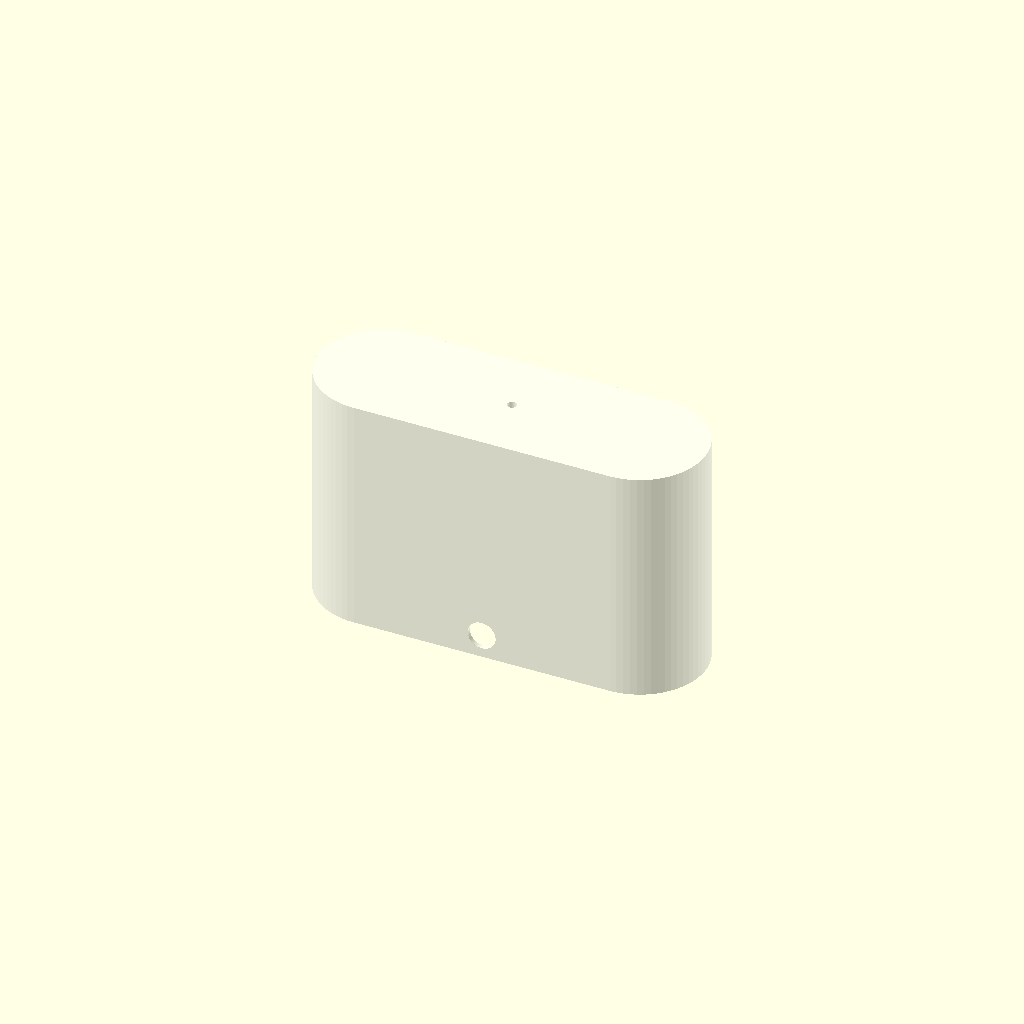
Cell 1: rendered with the file's own defaults.
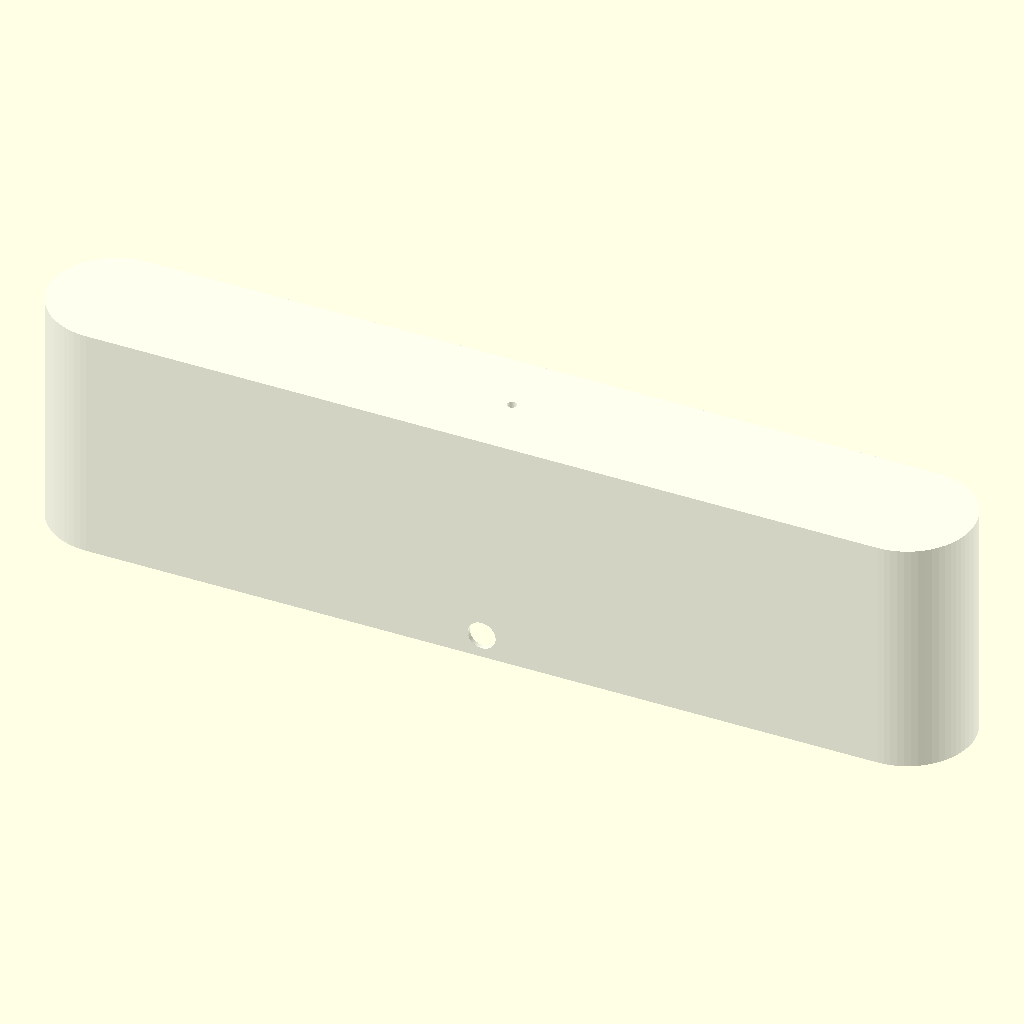
Cell 2 — lamp_width set to 460, the other parameters unchanged.
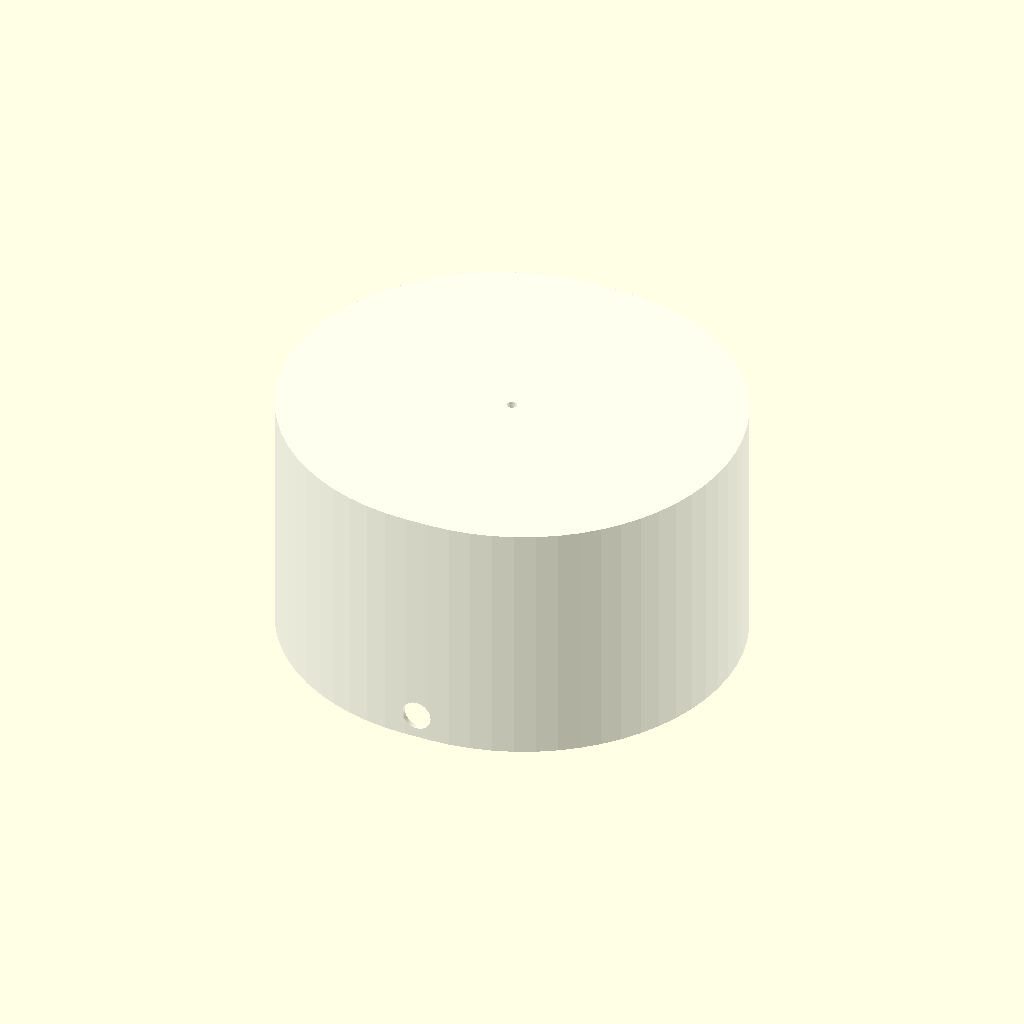
Cell 3 — lamp_depth set to 240, the other parameters unchanged.
All cells are drawn from one camera (rotation 55°, 0°, 25°, orthographic, colour scheme Cornfield), so only the parameter changes between them.
The OpenSCAD source (cad/lamp.scad):
// =============================================
// Lamp Model
// =============================================

// --- Overall dimensions ---
lamp_width   = 230;  // total length along long axis (mm)
lamp_depth   = 120;  // total depth along short axis (mm)
total_height = 160;  // assembled height base + diffuser (mm)

// --- Base ---
base_height           = 40;   // total base height (mm)
base_floor_thickness  = 15;   // base floor thickness — must clear ESP32 pocket + clip groove (mm)
base_wall_thickness   = 5;    // base side wall thickness (mm) — must exceed diffuser_wall_thickness; difference is tenon width
base_diffuser_overlap               = 10;   // how far the diffuser clamps down over the base top (mm)

// --- Diffuser ---
diffuser_wall_thickness     = 3;  // side wall thickness (mm)
diffuser_top_thickness      = 3;  // top wall thickness — thicker to give 1.5mm under disc pocket (mm)
diffuser_top_roundover      = 2;  // roundover radius on top outer edge (mm)

// --- Copper disc (top button) ---
disc_r             = 40;   // disc radius (mm)
disc_thickness     = 2;    // disc thickness (mm)
disc_pocket_depth  = 1.5;  // pocket depth — disc proud by (disc_thickness - disc_pocket_depth) = 0.5mm

// --- LED form ---
led_gap             = 32;  // inset from outer lamp wall to LED form outer surface (mm)
led_height          = 100; // LED form height (mm)
led_wall_thickness  = 2;   // LED form wall thickness (mm)
led_clip_depth      = 2;   // depth of locating rim that seats into base floor groove (mm)
led_hole_r          = 6;   // radius of cable pass-through holes in LED form walls (mm)

// --- Wire routing ---
wire_r = 2;  // radius of vertical wire channel through diffuser top and LED form (mm)

// --- EC11 rotary encoder (front face) ---
enc_shaft_r     = 3.25; // shaft hole radius — 6.5mm diameter for EC11 (mm)
enc_body_width  = 14;   // encoder body cavity width (mm)
enc_body_depth  = 15;   // encoder body cavity depth into base wall (mm)
enc_body_height = 14;   // encoder body cavity height (mm)

// --- USB-C decoy board (rear face) ---
usbc_port_width   = 9.5;  // USB-C port opening width (mm)
usbc_port_height  = 3.5;  // USB-C port opening height (mm)
usbc_board_width  = 10.7; // board width (mm)
usbc_board_length = 28;   // board length — extends inward from rear wall (mm)
usbc_board_height = 7;    // board + component height — measure and update (mm)

// --- ESP32 board (lies flat on base floor, inside LED form) ---
// Active: ESP32-S3 Pico — swap values below to use WROOM-32D for prototyping
// ESP32-WROOM-32D DevKit: esp_length=52, esp_width=28, esp_component_height=10
esp_length           = 51;   // board length (mm) — verify against datasheet
esp_width            = 21;   // board width  (mm) — verify against datasheet
esp_component_height = 4;    // tallest component height (mm) — verify against datasheet
esp_pocket_depth     = 1.5;  // locating pocket depth in base floor (mm)

// --- Render quality ---
$fn = 64;

// --- Derived (do not edit) ---
diff_h  = total_height - base_height + base_diffuser_overlap;  // diffuser height including base_diffuser_overlap
pill_r  = lamp_depth / 2;                        // end-cap radius of pill shape
pill_cx = (lamp_width - lamp_depth) / 2;         // centre-to-centre half-spacing of pill cylinders
led_r   = pill_r - led_gap;                      // LED form outer radius
enc_z   = (base_height - base_diffuser_overlap) / 2;           // z-centre of encoder shaft and USB-C port


// =============================================
// Helper: pill-shaped hull of two cylinders
// =============================================
module pill(r, h) {
    hull() {
        translate([-pill_cx, 0, 0]) cylinder(r=r, h=h);
        translate([ pill_cx, 0, 0]) cylinder(r=r, h=h);
    }
}


// =============================================
// Diffuser outer shell with top edge roundover.
// Uses minkowski + sphere for true roundover on all
// top edges, then clips the bottom flat.
// =============================================
module diffuser_outer() {
    r = diffuser_top_roundover;
    intersection() {
        minkowski() {
            pill(pill_r - r, diff_h - r);
            sphere(r=r);
        }
        // Clip bottom flat — minkowski expands downward by r
        translate([0, 0, diff_h / 2])
            cube([lamp_width * 2, lamp_depth * 2, diff_h], center=true);
    }
}

// =============================================
// Diffuser
// Hollow pill, open bottom, 3mm side walls, 3mm top.
// Top outer edge has a 2mm roundover.
// Top has a pocket for the copper disc and a
// vertical wire channel routing to the ESP32.
// Print orientation: upright on open bottom.
// =============================================
module diffuser() {
    color("white", 0.85)
    difference() {
        diffuser_outer();

        // Inner cavity — open at bottom, diffuser_top_thickness top wall
        translate([0, 0, -0.1])
            pill(pill_r - diffuser_wall_thickness, diff_h - diffuser_top_thickness + 0.1);

        // Copper disc pocket — disc protrudes 0.5mm proud of top surface
        translate([0, 0, diff_h - disc_pocket_depth])
            cylinder(r=disc_r, h=disc_pocket_depth + 0.1);

        // Vertical wire channel — runs full height, exits through pocket floor
        translate([0, 0, -0.1])
            cylinder(r=wire_r, h=diff_h + 0.2);
    }
}


// =============================================
// Base
// Hollow pill, 3mm side walls, 15mm floor, open top.
// Top base_diffuser_overlap region is stepped to form friction-fit
// tenon for the diffuser.
// Front face (-Y): EC11 encoder shaft hole + body cavity.
// Rear face  (+Y): USB-C port hole + board pocket.
// Floor: ESP32 locating pocket + LED form clip groove.
// Print orientation: upright on floor.
// =============================================
module base() {
    color("#5C3A1E")
    difference() {
        pill(pill_r, base_height);

        // Inner cavity — base_floor_thickness floor, open top
        translate([0, 0, base_floor_thickness])
            pill(pill_r - base_wall_thickness, base_height - base_floor_thickness + 0.1);

        // Friction-fit tenon — steps top base_diffuser_overlap region inward by diffuser_wall_thickness
        // so diffuser inner wall seats flush over the top of the base
        translate([0, 0, base_height - base_diffuser_overlap])
            difference() {
                pill(pill_r + 0.1, base_diffuser_overlap + 0.1);
                pill(pill_r - diffuser_wall_thickness, base_diffuser_overlap + 0.2);
            }

        // EC11 encoder shaft hole — front face (-Y), centred horizontally and vertically
        translate([0, -(pill_r + 0.1), enc_z])
            rotate([-90, 0, 0])
                cylinder(r=enc_shaft_r, h=base_wall_thickness + 5);

        // EC11 encoder body cavity — pocket behind front wall, aligned with shaft
        translate([-enc_body_width/2, -(pill_r - base_wall_thickness), enc_z - enc_body_height/2])
            cube([enc_body_width, enc_body_depth, enc_body_height]);

        // LED form clip groove — ring channel in base floor that the LED form rim seats into
        translate([0, 0, base_floor_thickness - led_clip_depth])
            difference() {
                pill(led_r + 0.1, led_clip_depth + 0.1);
                pill(led_r - led_wall_thickness, led_clip_depth + 0.1);
            }

        // ESP32 locating pocket — centred in base floor, board lies flat
        translate([-esp_length/2, -esp_width/2, base_floor_thickness - esp_pocket_depth])
            cube([esp_length, esp_width, esp_pocket_depth + 0.1]);

        // USB-C port opening — rear face (+Y), aligned vertically with encoder
        translate([-usbc_port_width/2, pill_r - base_wall_thickness - 0.1, enc_z - usbc_port_height/2])
            cube([usbc_port_width, base_wall_thickness + 0.2, usbc_port_height]);

        // USB-C decoy board pocket — friction fit, board drops in from open top
        // connector end at rear wall, board extends inward
        translate([-usbc_board_width/2, pill_r - base_wall_thickness - usbc_board_length, enc_z - usbc_board_height/2])
            cube([usbc_board_width, usbc_board_length, usbc_board_height]);
    }
}


// =============================================
// LED Form
// Hollow pill tube — LED strip winds around outside.
// Bottom rim seats into clip groove in base floor.
// Front and rear walls have cable pass-through holes
// for routing encoder and USB-C wires to the ESP32.
// Print orientation: upright.
// =============================================
module led_form() {
    color("white", 0.4)
    difference() {
        // Outer shell — rim extends led_clip_depth below z=0 to seat in groove
        translate([0, 0, -led_clip_depth])
            pill(led_r, led_height + led_clip_depth);

        // Inner cavity — open bottom, closed top (led_wall_thickness top wall)
        translate([0, 0, -(led_clip_depth + 0.1)])
            pill(led_r - led_wall_thickness, led_height - led_wall_thickness + 0.1);

        // Vertical wire channel — aligns with diffuser wire channel above
        translate([0, 0, -(led_clip_depth + 0.1)])
            cylinder(r=wire_r, h=led_height + led_clip_depth + 0.2);

        // Cable hole — front wall, toward encoder
        translate([0, -(led_r + 0.1), led_hole_r + led_clip_depth])
            rotate([-90, 0, 0])
                cylinder(r=led_hole_r, h=led_wall_thickness + 0.2);

        // Cable hole — rear wall, toward USB-C board
        translate([0, led_r - led_wall_thickness - 0.1, led_hole_r + led_clip_depth])
            rotate([-90, 0, 0])
                cylinder(r=led_hole_r, h=led_wall_thickness + 0.2);
    }
}


// =============================================
// Copper Disc
// Sits in diffuser top pocket, protrudes 0.5mm proud.
// Capacitive touch sensor wired to ESP32 via wire channel.
// =============================================
module copper_disc() {
    color([0.72, 0.45, 0.20])
    cylinder(r=disc_r, h=disc_thickness);
}


// =============================================
// Assembly
// Comment out individual modules to isolate
// parts for slicing / printing.
// =============================================

// Base (z = 0 to base_height)
// base();

// Diffuser — bottom rim seats over base tenon at z = base_height - base_diffuser_overlap
//translate([0, 0, base_height - base_diffuser_overlap])
//    diffuser();

// LED form — rim drops into base floor groove; body rises from z = base_floor_thickness
//translate([0, 0, base_floor_thickness])
    led_form();

// Copper disc — recessed into diffuser top pocket, protrudes 0.5mm above lamp top
//translate([0, 0, (base_height - base_diffuser_overlap) + diff_h - disc_pocket_depth])
//    copper_disc();
Parameter table extracted from the source (name, type, default, range or options):
lamp_width: number, default 230
lamp_depth: number, default 120
total_height: number, default 160
base_height: number, default 40
base_floor_thickness: number, default 15
base_wall_thickness: number, default 5
base_diffuser_overlap: number, default 10
diffuser_wall_thickness: number, default 3
diffuser_top_thickness: number, default 3
diffuser_top_roundover: number, default 2
disc_r: number, default 40
disc_thickness: number, default 2
disc_pocket_depth: number, default 1.5
led_gap: number, default 32
led_height: number, default 100
led_wall_thickness: number, default 2
led_clip_depth: number, default 2
led_hole_r: number, default 6
wire_r: number, default 2
enc_shaft_r: number, default 3.25
enc_body_width: number, default 14
enc_body_depth: number, default 15
enc_body_height: number, default 14
usbc_port_width: number, default 9.5
usbc_port_height: number, default 3.5
usbc_board_width: number, default 10.7
usbc_board_length: number, default 28
usbc_board_height: number, default 7
esp_length: number, default 51
esp_width: number, default 21
esp_component_height: number, default 4
esp_pocket_depth: number, default 1.5
